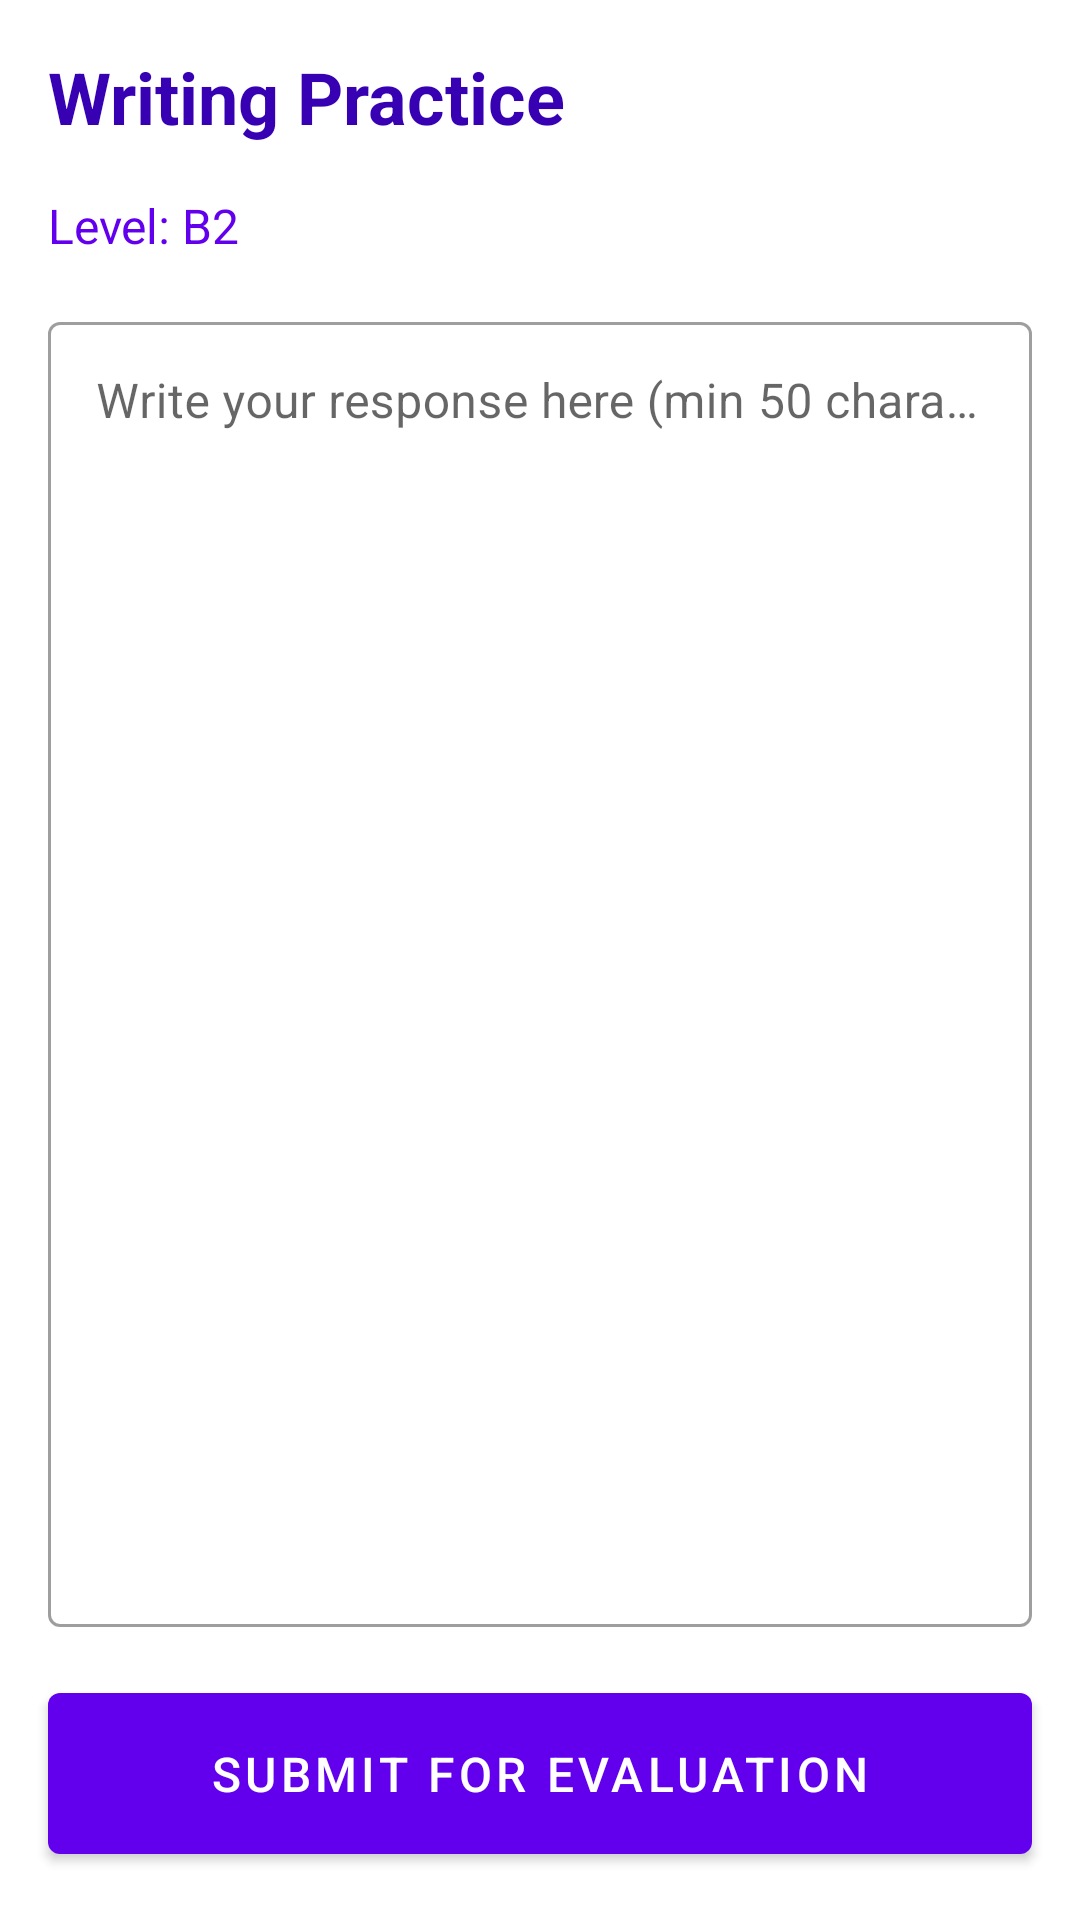

The Android layout XML behind this screen, and the referenced resources:
<!-- AndroidManifest.xml: application theme Theme.B2DeutschApp -->
<!-- res/layout/fragment_writing.xml -->
<?xml version="1.0" encoding="utf-8"?>
<androidx.constraintlayout.widget.ConstraintLayout
    xmlns:android="http://schemas.android.com/apk/res/android"
    xmlns:app="http://schemas.android.com/apk/res-auto"
    android:layout_width="match_parent"
    android:layout_height="match_parent"
    android:background="@color/white">

    <TextView
        android:id="@+id/tvHeader"
        android:layout_width="match_parent"
        android:layout_height="wrap_content"
        android:text="Writing Practice"
        android:textSize="24sp"
        android:textStyle="bold"
        android:textColor="@color/purple_700"
        android:padding="16dp"
        app:layout_constraintTop_toTopOf="parent" />

    <TextView
        android:id="@+id/tvLevel"
        android:layout_width="wrap_content"
        android:layout_height="wrap_content"
        android:text="Level: B2"
        android:textSize="16sp"
        android:textColor="@color/purple_500"
        android:paddingHorizontal="16dp"
        app:layout_constraintTop_toBottomOf="@id/tvHeader" />

    <com.google.android.material.textfield.TextInputLayout
        android:id="@+id/tilWriting"
        style="@style/Widget.MaterialComponents.TextInputLayout.OutlinedBox"
        android:layout_width="match_parent"
        android:layout_height="0dp"
        android:hint="Write your response here (min 50 characters)..."
        app:layout_constraintTop_toBottomOf="@id/tvLevel"
        app:layout_constraintBottom_toTopOf="@id/btnSubmit"
        android:layout_margin="16dp">

        <com.google.android.material.textfield.TextInputEditText
            android:id="@+id/etWriting"
            android:layout_width="match_parent"
            android:layout_height="match_parent"
            android:gravity="top"
            android:inputType="textMultiLine" />
    </com.google.android.material.textfield.TextInputLayout>

    <com.google.android.material.button.MaterialButton
        android:id="@+id/btnSubmit"
        android:layout_width="match_parent"
        android:layout_height="wrap_content"
        android:text="Submit for Evaluation"
        android:textSize="16sp"
        android:padding="16dp"
        app:layout_constraintBottom_toTopOf="@id/tvResult"
        android:layout_margin="16dp" />

    <TextView
        android:id="@+id/tvResult"
        android:layout_width="match_parent"
        android:layout_height="wrap_content"
        android:textSize="14sp"
        android:textColor="@color/black"
        android:padding="16dp"
        android:visibility="gone"
        app:layout_constraintBottom_toBottomOf="parent" />

</androidx.constraintlayout.widget.ConstraintLayout>
<!-- resources referenced by this layout -->
<resources>
  <color name="black">#FF000000</color>
  <color name="purple_500">#FF6200EE</color>
  <color name="purple_700">#FF3700B3</color>
  <color name="white">#FFFFFFFF</color>
  <style name="Theme.B2DeutschApp" parent="Theme.MaterialComponents.DayNight.DarkActionBar">
          <item name="colorPrimary">@color/purple_500</item>
          <item name="colorPrimaryVariant">@color/purple_700</item>
          <item name="colorOnPrimary">@color/white</item>
          <item name="colorSecondary">@color/teal_200</item>
          <item name="colorSecondaryVariant">@color/teal_700</item>
          <item name="colorOnSecondary">@color/black</item>
          <item name="android:statusBarColor">@color/purple_700</item>
      </style>
  <color name="teal_200">#FF03DAC5</color>
  <color name="teal_700">#FF018786</color>
</resources>
